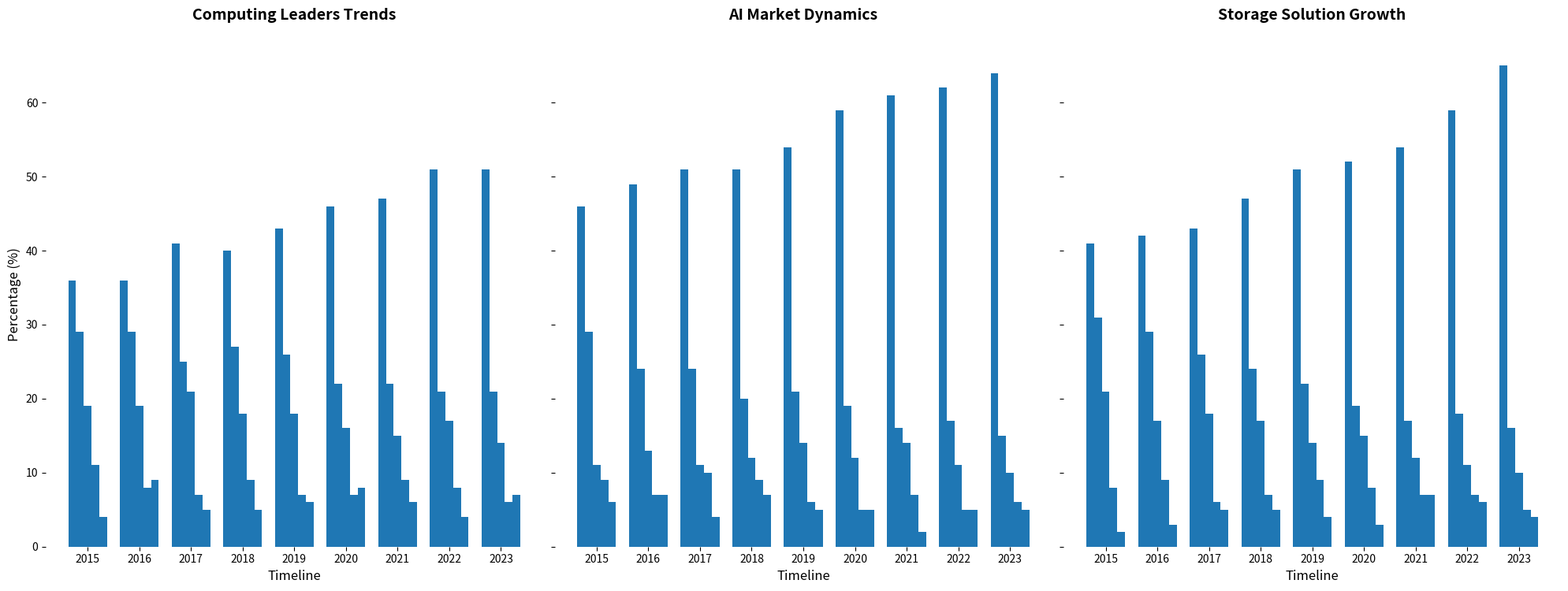

The script that saved this image:
import matplotlib.pyplot as plt
import numpy as np

years = np.arange(2015, 2024)
companies = ['DataSolutions', 'AIInnovators', 'NetServices', 'TechCorp', 'CloudInc']  # shuffled

storage_share = np.array([
    [41, 42, 43, 47, 51, 52, 54, 59, 65],
    [31, 29, 26, 24, 22, 19, 17, 18, 16],
    [21, 17, 18, 17, 14, 15, 12, 11, 10],
    [8, 9, 6, 7, 9, 8, 7, 7, 5],
    [2, 3, 5, 5, 4, 3, 7, 6, 4]
])

computing_share = np.array([
    [36, 36, 41, 40, 43, 46, 47, 51, 51],
    [29, 29, 25, 27, 26, 22, 22, 21, 21],
    [19, 19, 21, 18, 18, 16, 15, 17, 14],
    [11, 8, 7, 9, 7, 7, 9, 8, 6],
    [4, 9, 5, 5, 6, 8, 6, 4, 7]
])

ai_services_share = np.array([
    [46, 49, 51, 51, 54, 59, 61, 62, 64],
    [29, 24, 24, 20, 21, 19, 16, 17, 15],
    [11, 13, 11, 12, 14, 12, 14, 11, 10],
    [9, 7, 10, 9, 6, 5, 7, 5, 6],
    [6, 7, 4, 7, 5, 5, 2, 5, 5]
])

fig, axes = plt.subplots(nrows=1, ncols=3, figsize=(20, 8), sharey=True)

titles = ['Computing Leaders Trends', 'AI Market Dynamics', 'Storage Solution Growth']  # changed

color = '#1f77b4'

for ax, data, title in zip(axes, [computing_share, ai_services_share, storage_share], titles):
    bar_width = 0.15
    x_indexes = np.arange(len(years))
    
    for i, company in enumerate(companies):
        ax.bar(x_indexes + i * bar_width, data[i], width=bar_width, color=color)
    
    ax.set_xlabel('Timeline', fontsize=12)  # changed
    ax.set_title(title, fontsize=14, fontweight='bold', pad=20)
    ax.set_xticks(x_indexes + bar_width * 2)
    ax.set_xticklabels(years)
    ax.spines['top'].set_visible(False)
    ax.spines['right'].set_visible(False)
    ax.spines['left'].set_visible(False)
    ax.spines['bottom'].set_visible(False)

axes[0].set_ylabel('Percentage (%)', fontsize=12)  # changed

plt.tight_layout(rect=[0, 0, 1, 0.95])
plt.show()
